Run: headless pygame with SDL's dummy video driver; simulated clock (each Clock.tick advances the game by its frame time, no real sleeping); random seed 0; keys injected as events and as key.get_pressed() state; mouse plan: one left click at the window centre at the start of phase 2, then a move to the lower-right quarter at the start of phase 3.
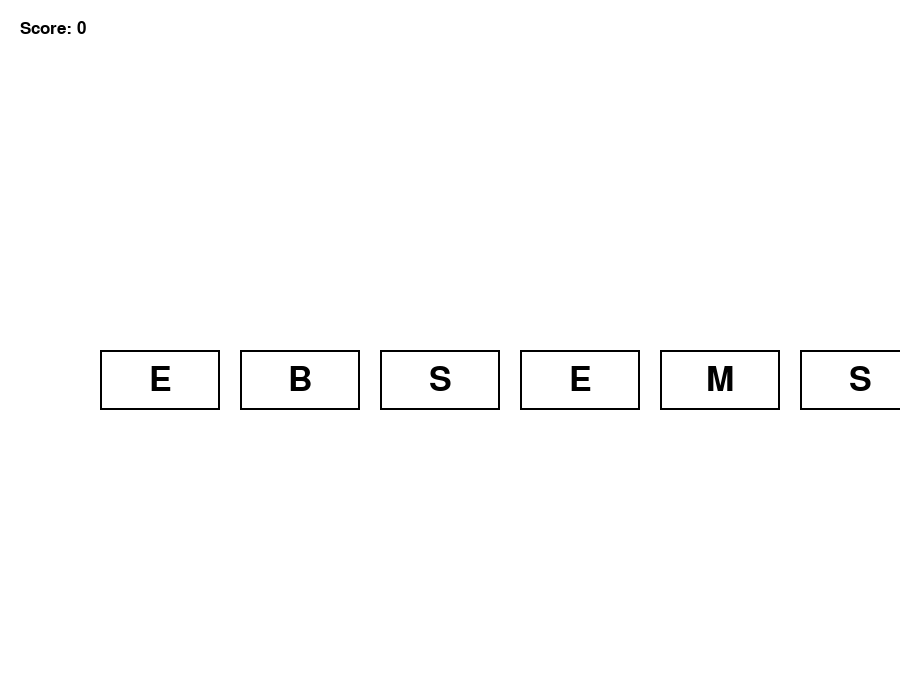
Frame 1 of 4 · flips 1–60 · no input
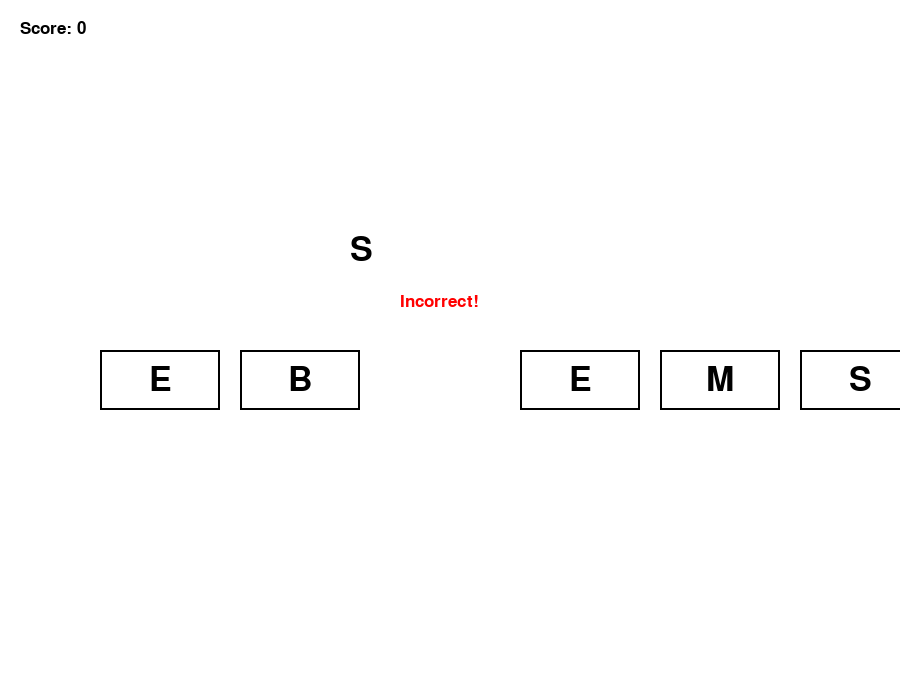
Frame 2 of 4 · flips 61–180 · clicked the window centre · tapped SPACE, RETURN · held RIGHT (→), D
Frame 3 of 4 · flips 181–300 · moved the mouse to the lower-right quarter · held DOWN (↓), S · screen unchanged from frame 2, image omitted
Frame 4 of 4 · flips 301–420 · held LEFT (←), A, UP (↑), W · screen unchanged from frame 3, image omitted

The pygame program that drew these frames:

import pygame
import random

# Initialize Pygame
pygame.init()

# Game Constants
SCREEN_WIDTH = 900
SCREEN_HEIGHT = 700
FONT_SIZE = 50
BUTTON_WIDTH = 120
BUTTON_HEIGHT = 60

# Colors
WHITE = (255, 255, 255)
BLACK = (0, 0, 0)
GREEN = (0, 255, 0)
RED = (255, 0, 0)
BLUE = (0, 0, 255)

# Set up the screen
screen = pygame.display.set_mode((SCREEN_WIDTH, SCREEN_HEIGHT), pygame.RESIZABLE)
pygame.display.set_caption("Word Assemble Game")
font = pygame.font.Font(None, FONT_SIZE)
small_font = pygame.font.Font(None, FONT_SIZE // 2)

# Word list
WORD_LIST = ['PYTHON', 'GAME', 'PUZZLE', 'ASSEMBLE', 'HELLO']

# Shuffle the letters of a word
def shuffle_word(word):
    letters = list(word)
    random.shuffle(letters)
    return letters

# Draw buttons for each letter
def draw_buttons(buttons):
    for letter, rect in buttons:
        pygame.draw.rect(screen, WHITE, rect)
        pygame.draw.rect(screen, BLACK, rect, 2)
        text = font.render(letter, True, BLACK)
        screen.blit(text, text.get_rect(center=rect.center))

# Check if the assembled word is correct
def is_correct(word, assembled):
    return word == ''.join(assembled)

# Display a popup
def show_popup(message):
    popup = pygame.Surface((400, 200))
    popup.fill(WHITE)
    pygame.draw.rect(popup, BLACK, popup.get_rect(), 2)
    text = font.render(message, True, BLUE)
    text_rect = text.get_rect(center=(200, 100))
    popup.blit(text, text_rect)
    screen.blit(popup, (SCREEN_WIDTH // 2 - 200, SCREEN_HEIGHT // 2 - 100))
    pygame.display.flip()
    pygame.time.delay(2000)

# Main Game Loop
def main():
    running = True
    score = 0
    current_word = random.choice(WORD_LIST)
    shuffled_letters = shuffle_word(current_word)
    buttons = []

    # Create button rects for shuffled letters
    button_x = 100
    button_y = SCREEN_HEIGHT // 2
    for letter in shuffled_letters:
        rect = pygame.Rect(button_x, button_y, BUTTON_WIDTH, BUTTON_HEIGHT)
        buttons.append((letter, rect))
        button_x += BUTTON_WIDTH + 20  # Spacing between buttons

    assembled_letters = []
    feedback = ""

    while running:
        screen.fill(WHITE)

        # Draw the score
        score_text = small_font.render(f"Score: {score}", True, BLACK)
        screen.blit(score_text, (20, 20))

        # Draw the shuffled letter buttons
        draw_buttons(buttons)

        # Draw the assembled word
        assembled_text = ''.join(assembled_letters)
        assembled_word_surface = font.render(assembled_text, True, BLACK)
        screen.blit(assembled_word_surface, (SCREEN_WIDTH // 2 - 100, SCREEN_HEIGHT // 3))

        # Draw feedback (correct/incorrect)
        if feedback:
            feedback_surface = small_font.render(feedback, True, GREEN if feedback == "Correct!" else RED)
            screen.blit(feedback_surface, (SCREEN_WIDTH // 2 - 50, SCREEN_HEIGHT // 3 + 60))

        # Event Handling
        for event in pygame.event.get():
            if event.type == pygame.QUIT:
                running = False

            if event.type == pygame.MOUSEBUTTONDOWN:
                x, y = pygame.mouse.get_pos()
                for letter, rect in buttons:
                    if rect.collidepoint(x, y):
                        assembled_letters.append(letter)
                        buttons.remove((letter, rect))
                        break

            if event.type == pygame.KEYDOWN:
                if event.key == pygame.K_RETURN:  # Check assembled word
                    if is_correct(current_word, assembled_letters):
                        feedback = "Correct!"
                        score += len(current_word)

                        # Show the popup
                        show_popup("Congratulations! You have won the game.")
                        
                        # Prepare the next word
                        current_word = random.choice(WORD_LIST)
                        shuffled_letters = shuffle_word(current_word)
                        buttons = []
                        button_x = 100
                        for letter in shuffled_letters:
                            rect = pygame.Rect(button_x, button_y, BUTTON_WIDTH, BUTTON_HEIGHT)
                            buttons.append((letter, rect))
                            button_x += BUTTON_WIDTH + 20
                        assembled_letters = []
                    else:
                        feedback = "Incorrect!"
                        assembled_letters = []

                if event.key == pygame.K_BACKSPACE:  # Remove last letter
                    if assembled_letters:
                        removed_letter = assembled_letters.pop()
                        rect_x = 100 + (len(buttons) * (BUTTON_WIDTH + 20))
                        rect = pygame.Rect(rect_x, button_y, BUTTON_WIDTH, BUTTON_HEIGHT)
                        buttons.append((removed_letter, rect))

        pygame.display.flip()
        pygame.time.Clock().tick(30)

    pygame.quit()

# Run the game
if __name__ == "__main__":
    main()
